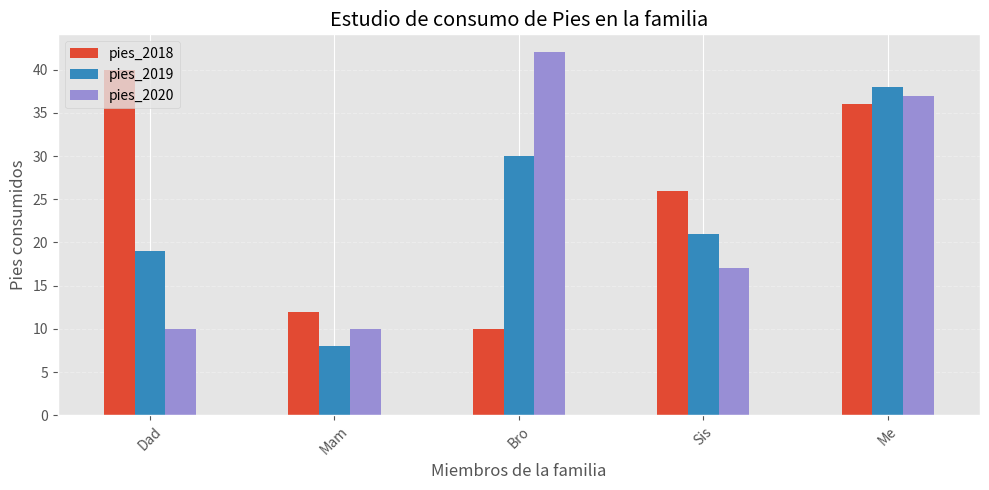

Reproduce this figure in Python.
# Universidad Diego Portales
# Autor: Miguel Carrasco
# Ver: 1.0
# Fecha: 19/06/2026
# Descripción: Aplicación de un estilo predefinido de Matplotlib (ggplot)

import pandas as pd
import matplotlib.pyplot as plt
import matplotlib
matplotlib.style.use('ggplot') 
#otros estilos disponibles: 'ggplot', 'seaborn', 'bmh', 'dark_background', 'grayscale', 'fivethirtyeight'

plotdata = pd.DataFrame({ 	"pies_2018":[40, 12, 10, 26, 36],    				   
							"pies_2019":[19, 8, 30, 21, 38],    
			   				"pies_2020":[10, 10, 42, 17, 37] },    
                          index=["Dad", "Mam", "Bro", "Sis", "Me"])

plotdata.plot(kind="bar", figsize=(10,5))

plt.title("Estudio de consumo de Pies en la familia")
plt.xlabel("Miembros de la familia")
plt.ylabel("Pies consumidos")

plt.xticks(rotation=45, horizontalalignment="center")
plt.grid(axis="y", linestyle="--", alpha=0.3)
plt.tight_layout()
plt.show()
